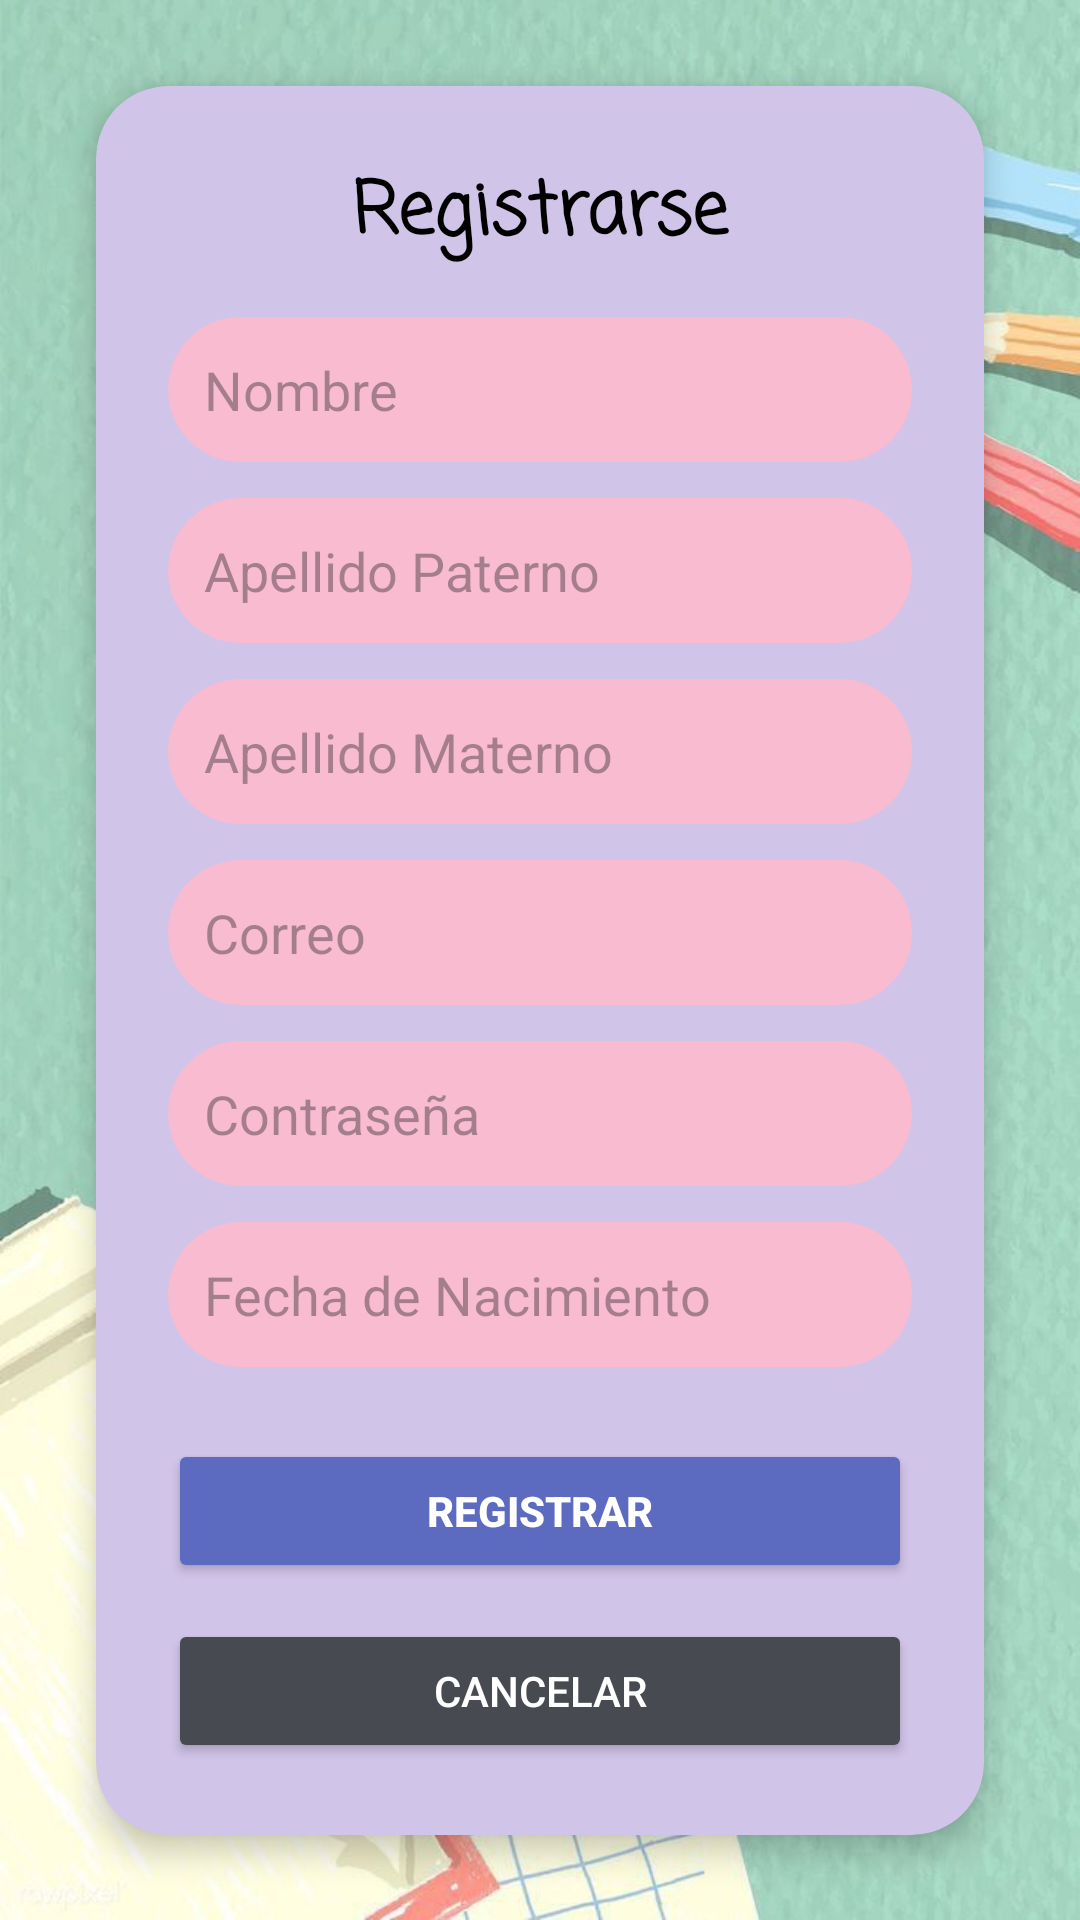

This screen was rendered from an Android layout file. Write that file and the resources it references.
<!-- AndroidManifest.xml: application theme Theme.MisHabitos -->
<!-- res/layout/activity_register.xml -->
<?xml version="1.0" encoding="utf-8"?>
<androidx.constraintlayout.widget.ConstraintLayout xmlns:android="http://schemas.android.com/apk/res/android"
    xmlns:app="http://schemas.android.com/apk/res-auto"
    xmlns:tools="http://schemas.android.com/tools"
    android:id="@+id/main"
    android:layout_width="match_parent"
    android:layout_height="match_parent"
    android:background="@drawable/imagensession"
    tools:context=".activities.RegisterActivity">

    <androidx.cardview.widget.CardView
        android:id="@+id/cardRegister"
        android:layout_width="0dp"
        android:layout_height="wrap_content"
        android:layout_margin="@dimen/margin_card"
        app:cardCornerRadius="@dimen/card_radius"
        app:cardElevation="@dimen/card_elevation"
        app:cardBackgroundColor="@color/morado_claro"
        app:layout_constraintTop_toTopOf="parent"
        app:layout_constraintBottom_toBottomOf="parent"
        app:layout_constraintStart_toStartOf="parent"
        app:layout_constraintEnd_toEndOf="parent">

        <androidx.core.widget.NestedScrollView
            android:layout_width="match_parent"
            android:layout_height="wrap_content">

            <androidx.constraintlayout.widget.ConstraintLayout
                android:layout_width="match_parent"
                android:layout_height="wrap_content"
                android:padding="24dp">

                <TextView
                    android:id="@+id/lblTitulo"
                    android:layout_width="wrap_content"
                    android:layout_height="wrap_content"
                    android:text="Registrarse"
                    style="@style/TituloLoginText"
                    app:layout_constraintTop_toTopOf="parent"
                    app:layout_constraintStart_toStartOf="parent"
                    app:layout_constraintEnd_toEndOf="parent" />

                <EditText
                    android:id="@+id/input_nombre"
                    android:layout_width="0dp"
                    android:layout_height="wrap_content"
                    android:hint="@string/nombre_usu"
                    style="@style/InputTexto"
                    app:layout_constraintTop_toBottomOf="@id/lblTitulo"
                    app:layout_constraintStart_toStartOf="parent"
                    app:layout_constraintEnd_toEndOf="parent"
                    android:layout_marginTop="16dp" />

                <EditText
                    android:id="@+id/input_apellido_paterno"
                    android:layout_width="0dp"
                    android:layout_height="wrap_content"
                    android:hint="@string/apellido_paterno_usu"
                    style="@style/InputTexto"
                    app:layout_constraintTop_toBottomOf="@id/input_nombre"
                    app:layout_constraintStart_toStartOf="parent"
                    app:layout_constraintEnd_toEndOf="parent"
                    android:layout_marginTop="12dp" />

                <EditText
                    android:id="@+id/input_apellido_materno"
                    android:layout_width="0dp"
                    android:layout_height="wrap_content"
                    android:hint="@string/apellido_materno_usu"
                    style="@style/InputTexto"
                    app:layout_constraintTop_toBottomOf="@id/input_apellido_paterno"
                    app:layout_constraintStart_toStartOf="parent"
                    app:layout_constraintEnd_toEndOf="parent"
                    android:layout_marginTop="12dp" />

                <EditText
                    android:id="@+id/input_correo"
                    android:layout_width="0dp"
                    android:layout_height="wrap_content"
                    android:hint="@string/correo_usu"
                    android:inputType="textEmailAddress"
                    style="@style/InputTexto"
                    app:layout_constraintTop_toBottomOf="@id/input_apellido_materno"
                    app:layout_constraintStart_toStartOf="parent"
                    app:layout_constraintEnd_toEndOf="parent"
                    android:layout_marginTop="12dp" />

                <EditText
                    android:id="@+id/input_password"
                    android:layout_width="0dp"
                    android:layout_height="wrap_content"
                    android:hint="@string/contraseña_usu"
                    android:inputType="textPassword"
                    style="@style/InputTexto"
                    app:layout_constraintTop_toBottomOf="@id/input_correo"
                    app:layout_constraintStart_toStartOf="parent"
                    app:layout_constraintEnd_toEndOf="parent"
                    android:layout_marginTop="12dp" />

                <EditText
                    android:id="@+id/input_fecha_nacimiento"
                    android:layout_width="0dp"
                    android:layout_height="wrap_content"
                    android:hint="@string/fecha_de_nacimiento_usu"
                    android:clickable="true"
                    android:focusable="false"
                    style="@style/InputTexto"
                    android:drawableRight="@drawable/ic_calendar"
                    android:drawableEnd="@drawable/ic_calendar"
                    app:layout_constraintTop_toBottomOf="@id/input_password"
                    app:layout_constraintStart_toStartOf="parent"
                    app:layout_constraintEnd_toEndOf="parent"
                    android:layout_marginTop="12dp" />

                <Button
                    android:id="@+id/button_register"
                    android:layout_width="0dp"
                    android:layout_height="wrap_content"
                    android:text="@string/btn_registrar"
                    android:textStyle="bold"
                    android:textColor="@android:color/white"
                    app:backgroundTint="@color/azulado"
                    app:layout_constraintTop_toBottomOf="@id/input_fecha_nacimiento"
                    app:layout_constraintStart_toStartOf="parent"
                    app:layout_constraintEnd_toEndOf="parent"
                    android:layout_marginTop="24dp" />

                <Button
                    android:id="@+id/button_cancelar"
                    android:layout_width="0dp"
                    android:layout_height="wrap_content"
                    android:text="@string/btn_cancelar"
                    android:textColor="@android:color/white"
                    app:backgroundTint="@color/gris_pizarra"
                    app:layout_constraintTop_toBottomOf="@id/button_register"
                    app:layout_constraintStart_toStartOf="parent"
                    app:layout_constraintEnd_toEndOf="parent"
                    android:layout_marginTop="12dp"
                    android:layout_marginBottom="8dp" />

            </androidx.constraintlayout.widget.ConstraintLayout>
        </androidx.core.widget.NestedScrollView>
    </androidx.cardview.widget.CardView>

</androidx.constraintlayout.widget.ConstraintLayout>
<!-- resources referenced by this layout -->
<resources>
  <color name="azulado">#5c6bc0</color>
  <color name="gris_pizarra">#474a51</color>
  <color name="morado_claro">#d1c4e9</color>
  <dimen name="card_elevation">6dp</dimen>
  <dimen name="card_radius">24dp</dimen>
  <dimen name="margin_card">32dp</dimen>
  <!-- drawable imagensession: jpg bitmap (drawable, 74968 bytes) -->
  <string name="apellido_materno_usu">Apellido Materno</string>
  <string name="apellido_paterno_usu">Apellido Paterno</string>
  <string name="btn_cancelar">Cancelar</string>
  <string name="btn_registrar">Registrar</string>
  <string name="correo_usu">Correo</string>
  <string name="fecha_de_nacimiento_usu">Fecha de Nacimiento</string>
  <string name="nombre_usu">Nombre</string>
  <style name="InputTexto">
          <item name="android:background">@drawable/borde_texto_naranja</item>
          <item name="android:padding">@dimen/padding_input</item>
          <item name="android:layout_width">0dp</item>
          <item name="android:layout_height">wrap_content</item>
      </style>
  <style name="TituloLoginText">
          <item name="android:textSize">@dimen/texto_titulo</item>
          <item name="android:textStyle">bold</item>
          <item name="android:textColor">@color/black</item>
          <item name="android:fontFamily">casual</item>
      </style>
  <style name="Theme.MisHabitos" parent="Base.Theme.MisHabitos" />
  <!-- drawable borde_texto_naranja (drawable) -->
  <?xml version="1.0" encoding="utf-8"?>
  <shape xmlns:android="http://schemas.android.com/apk/res/android">
      <solid android:color="#F8BBD0"/>
      <corners android:radius="100dp"/>
  </shape>
  <dimen name="padding_input">12dp</dimen>
  <dimen name="texto_titulo">24sp</dimen>
  <color name="black">#FF000000</color>
  <style name="Base.Theme.MisHabitos" parent="Theme.Material3.DayNight.NoActionBar">
          
          
      </style>
</resources>
